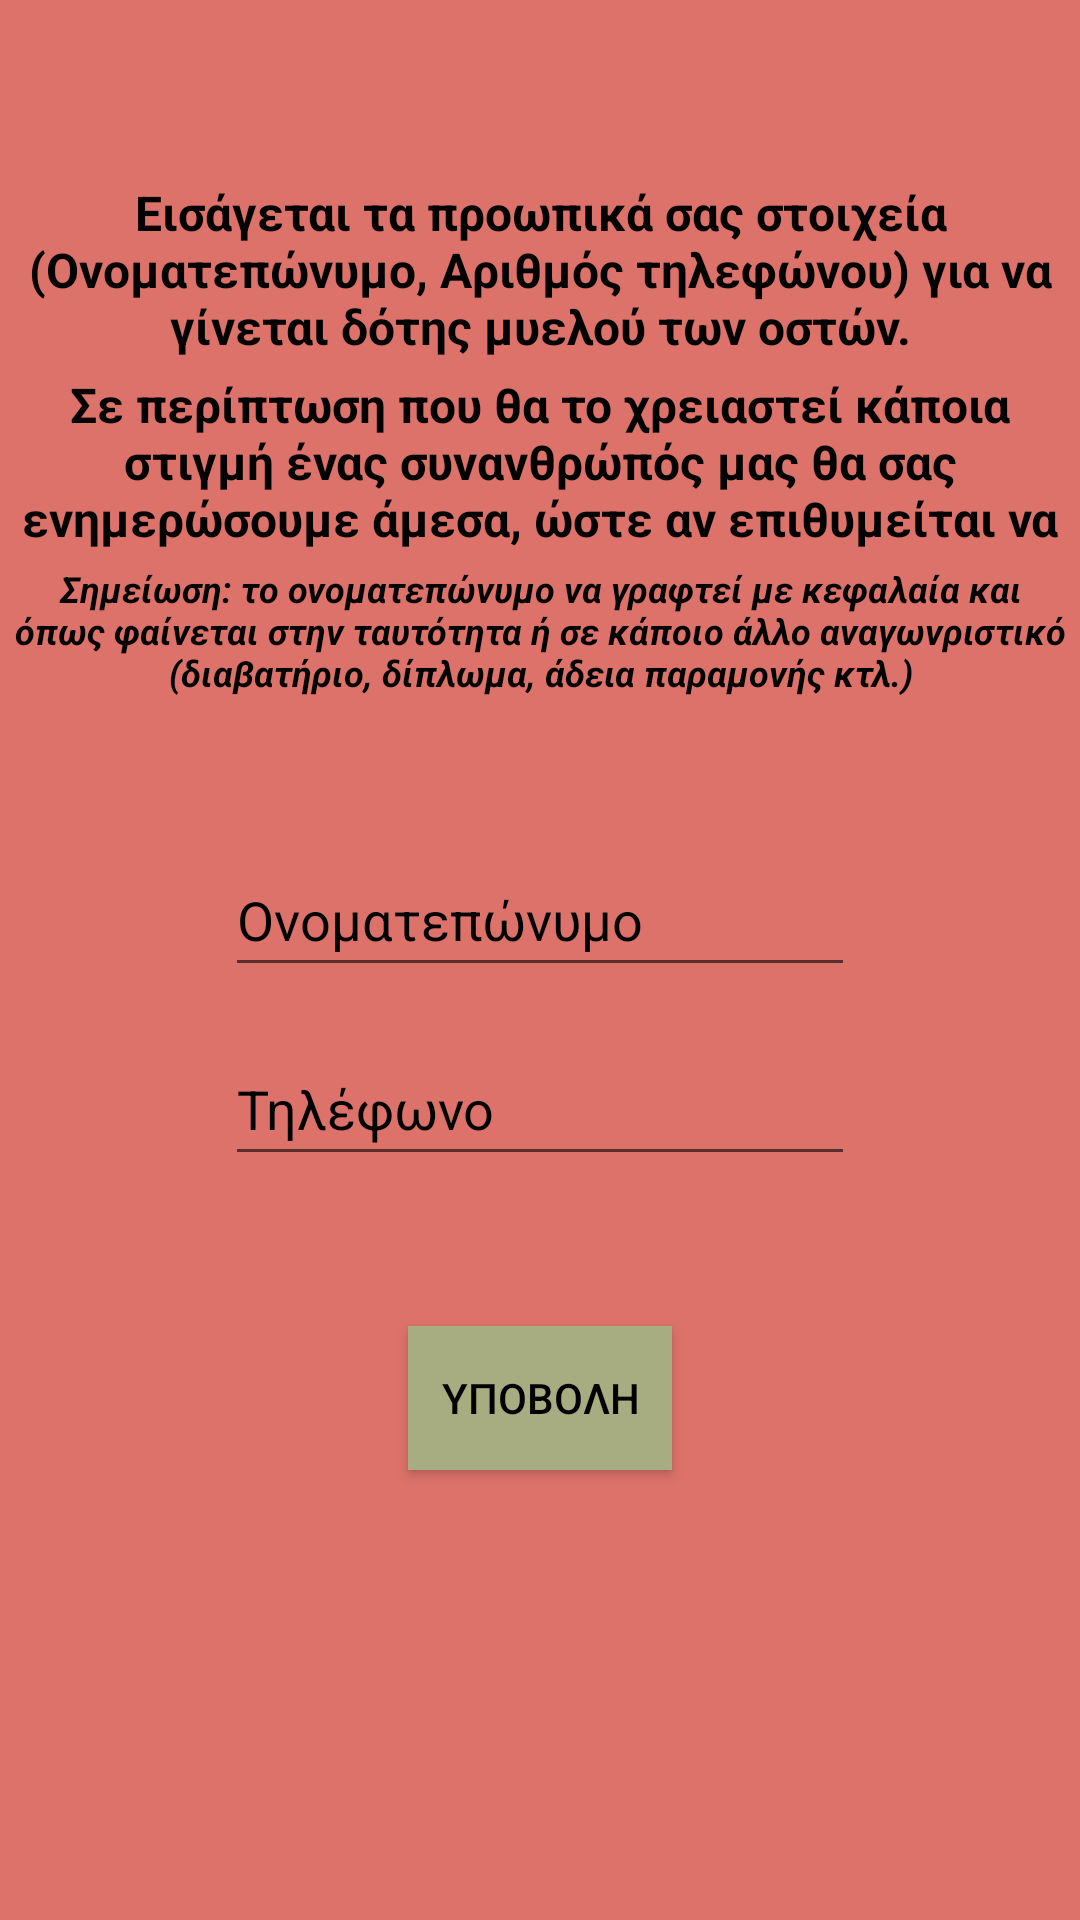

Android layout source for this screen:
<!-- AndroidManifest.xml: application theme Theme.BloodDonations -->
<!-- res/layout/fragment_req_don.xml -->
<?xml version="1.0" encoding="utf-8"?>
<androidx.constraintlayout.widget.ConstraintLayout xmlns:android="http://schemas.android.com/apk/res/android"
    xmlns:app="http://schemas.android.com/apk/res-auto"
    xmlns:tools="http://schemas.android.com/tools"
    android:layout_width="match_parent"
    android:layout_height="match_parent"
    android:background="#DC726A">

    <TextView
        android:id="@+id/textBoneMorrow"
        android:layout_width="0dp"
        android:layout_height="60dp"
        android:layout_marginStart="1dp"
        android:layout_marginTop="60dp"
        android:layout_marginEnd="1dp"
        android:textAlignment="center"
        android:text="@string/email"
        android:textColor="#020202"
        android:textSize="16sp"
        android:textStyle="bold"
        app:layout_constraintEnd_toEndOf="parent"
        app:layout_constraintStart_toStartOf="parent"
        app:layout_constraintTop_toTopOf="parent" />

    <TextView
        android:id="@+id/textupdate"
        android:layout_width="0dp"
        android:layout_height="60dp"
        android:layout_marginStart="1dp"
        android:layout_marginTop="4dp"
        android:layout_marginEnd="1dp"
        android:textAlignment="center"
        android:text="@string/InCaseBoneMarrow"
        android:textColor="#020202"
        android:textSize="16sp"
        android:textStyle="bold"
        app:layout_constraintEnd_toEndOf="parent"
        app:layout_constraintStart_toStartOf="parent"
        app:layout_constraintTop_toBottomOf="@+id/textBoneMorrow" />

    <TextView
        android:id="@+id/textMessage"
        android:layout_width="0dp"
        android:layout_height="58dp"
        android:layout_marginStart="1dp"
        android:layout_marginTop="4dp"
        android:layout_marginEnd="1dp"
        android:textAlignment="center"
        android:text="@string/NoteBoneMarrow"
        android:textColor="#020202"
        android:textSize="12sp"
        android:textStyle="bold|italic"
        app:layout_constraintEnd_toEndOf="parent"
        app:layout_constraintStart_toStartOf="parent"
        app:layout_constraintTop_toBottomOf="@+id/textupdate" />

    <EditText
        android:id="@+id/NameText"
        android:layout_width="wrap_content"
        android:layout_height="wrap_content"
        android:layout_marginStart="101dp"
        android:layout_marginTop="35dp"
        android:layout_marginEnd="101dp"
        android:ems="10"
        android:hint="@string/name"
        android:importantForAutofill="no"
        android:inputType="textPersonName"
        android:minHeight="48dp"
        android:textColor="#020202"
        android:textColorHint="#000000"
        app:layout_constraintEnd_toEndOf="parent"
        app:layout_constraintStart_toStartOf="parent"
        app:layout_constraintTop_toBottomOf="@+id/textMessage" />

    <EditText
        android:id="@+id/PhoneText"
        android:layout_width="wrap_content"
        android:layout_height="wrap_content"
        android:layout_marginStart="101dp"
        android:layout_marginTop="15dp"
        android:layout_marginEnd="101dp"
        android:ems="10"
        android:hint="@string/phone"
        android:importantForAutofill="no"
        android:inputType="phone"
        android:minHeight="48dp"
        android:textColor="#020202"
        android:textColorHint="#000000"
        app:layout_constraintEnd_toEndOf="parent"
        app:layout_constraintStart_toStartOf="parent"
        app:layout_constraintTop_toBottomOf="@+id/NameText" />

    <Button
        android:id="@+id/confirmButton"
        android:layout_width="wrap_content"
        android:layout_height="wrap_content"
        android:layout_marginStart="160dp"
        android:layout_marginTop="50dp"
        android:layout_marginEnd="160dp"
        android:background="#A8AC81"
        android:text="@string/ConfirmButton"
        android:textColor="#020202"
        app:layout_constraintEnd_toEndOf="parent"
        app:layout_constraintStart_toStartOf="parent"
        app:layout_constraintTop_toBottomOf="@+id/PhoneText" />
</androidx.constraintlayout.widget.ConstraintLayout>
<!-- resources referenced by this layout -->
<resources>
  <string name="ConfirmButton">υποβολη</string>
  <string name="InCaseBoneMarrow">Σε περίπτωση που θα το χρειαστεί κάποια στιγμή ένας συνανθρώπός μας θα σας ενημερώσουμε άμεσα, ώστε αν επιθυμείται να πραγματοιήσετε την δώρηση</string>
  <string name="NoteBoneMarrow">Σημείωση: το ονοματεπώνυμο να γραφτεί με κεφαλαία και όπως φαίνεται στην ταυτότητα ή σε κάποιο άλλο αναγωνριστικό (διαβατήριο, δίπλωμα, άδεια παραμονής κτλ.)</string>
  <string name="email">Εισάγεται τα προωπικά σας στοιχεία (Ονοματεπώνυμο, Αριθμός τηλεφώνου) για να γίνεται δότης μυελού των οστών.</string>
  <string name="name">Ονοματεπώνυμο</string>
  <string name="phone">Τηλέφωνο</string>
  <style name="Theme.BloodDonations" parent="Theme.AppCompat.Light.DarkActionBar">
          
          <item name="colorPrimary">@color/purple_500</item>
          <item name="colorPrimaryDark">@color/purple_700</item>
          <item name="colorAccent">@color/teal_200</item>
          
      </style>
  <!-- not gathered from this repository: default colours our renderer supplied (Android Studio template values) -->
  <color name="purple_500">#FF6200EE</color>
  <color name="purple_700">#FF3700B3</color>
  <color name="teal_200">#FF03DAC5</color>
</resources>
